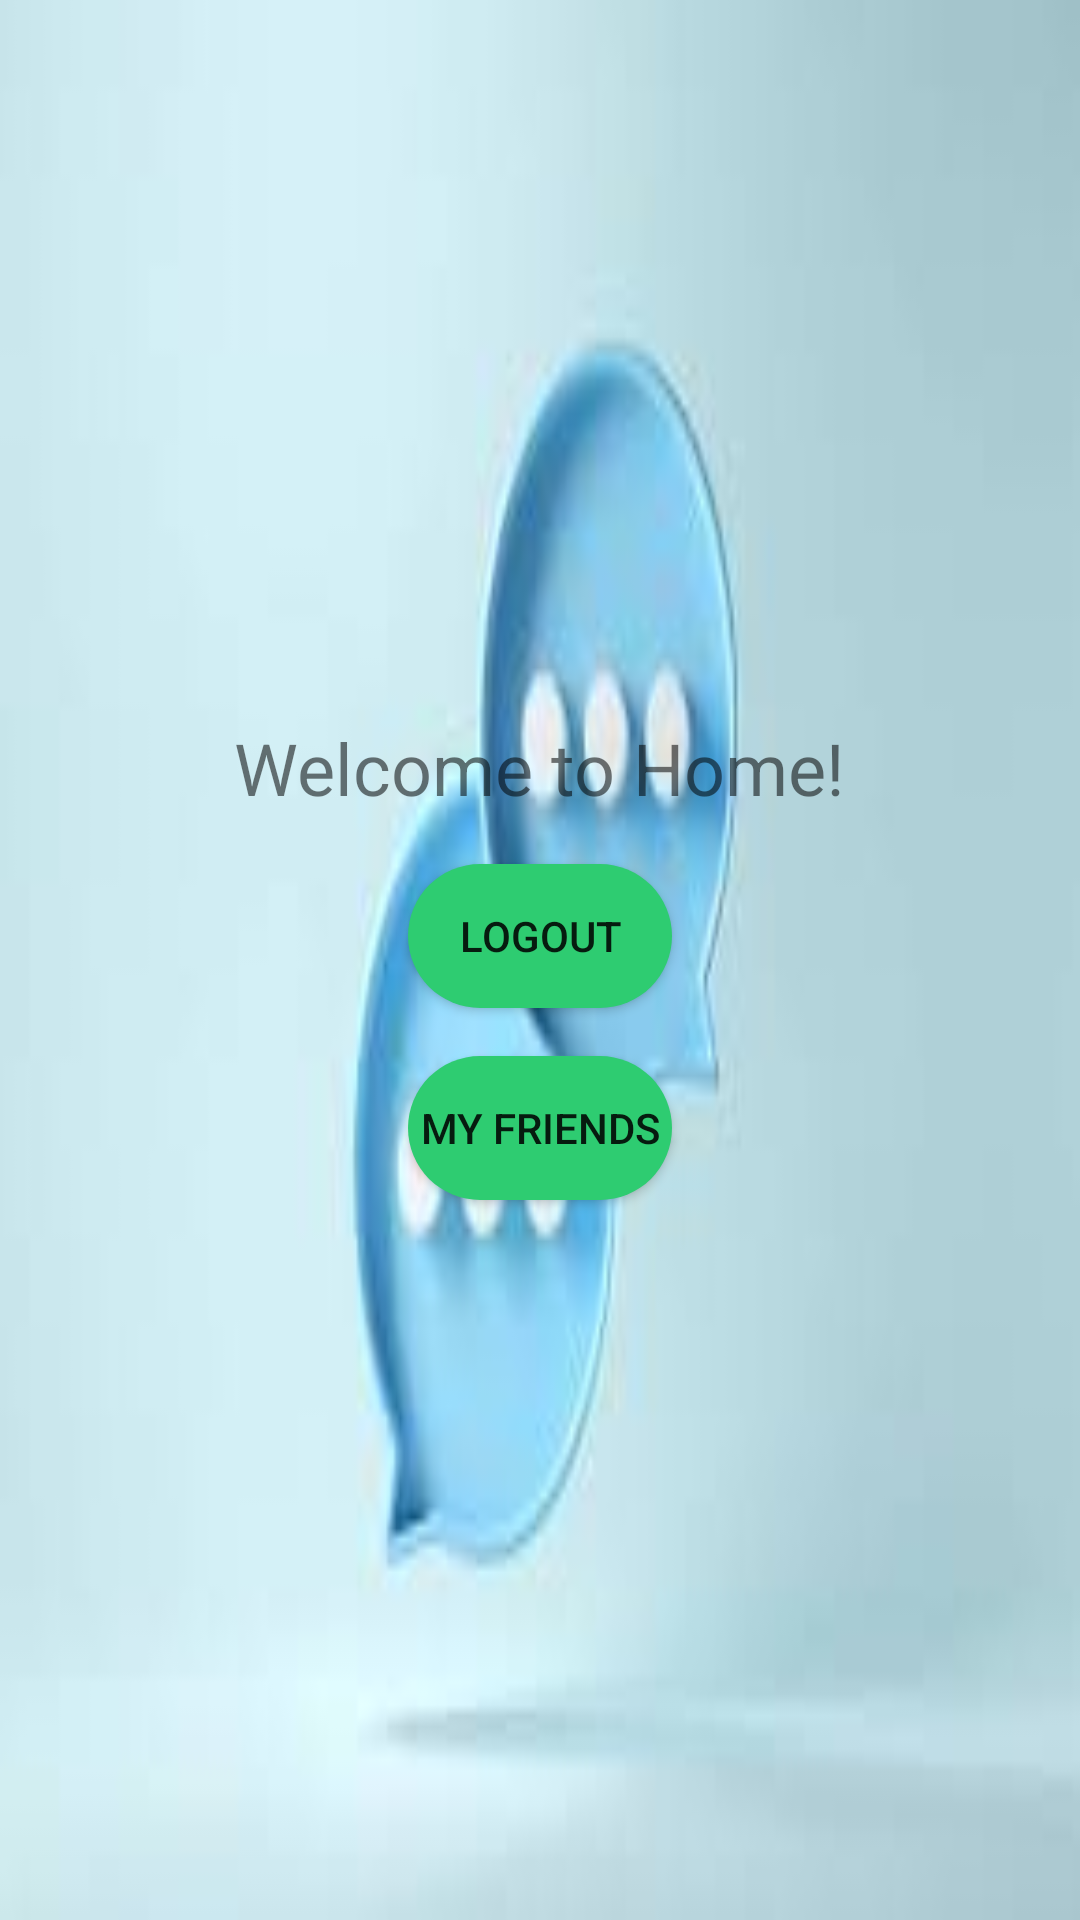

Here is an Android app screen rendered from its layout file. Give the layout XML and the strings, colors and styles it references.
<!-- AndroidManifest.xml: application theme Theme.Exomessage -->
<!-- res/layout/activity_home.xml -->
<?xml version="1.0" encoding="utf-8"?>
<LinearLayout
    xmlns:android="http://schemas.android.com/apk/res/android"
    android:layout_width="match_parent"
    android:layout_height="match_parent"
    android:orientation="vertical"
    android:background="@drawable/images"
    android:gravity="center"
    android:padding="16dp">

    <TextView
        android:id="@+id/welcomeText"
        android:layout_width="wrap_content"
        android:layout_height="wrap_content"
        android:text="Welcome to Home!"
        android:textSize="24sp"/>

    <Button
        android:id="@+id/login"
        android:layout_width="wrap_content"
        android:layout_height="wrap_content"
        android:background="@drawable/my_status_button_background"
        android:text="Logout"
        android:layout_marginTop="16dp"/>

    <Button
        android:id="@+id/friendss"
        android:layout_width="wrap_content"
        android:layout_height="wrap_content"
        android:layout_marginTop="16dp"
        android:background="@drawable/my_status_button_background"
        android:text="My Friends" />


</LinearLayout>
<!-- resources referenced by this layout -->
<resources>
  <!-- drawable images: jpeg bitmap (drawable, 3042 bytes) -->
  <!-- drawable my_status_button_background (drawable) -->
  <?xml version="1.0" encoding="utf-8"?>
  <shape xmlns:android="http://schemas.android.com/apk/res/android">
      <solid android:color="#2ecc71" />
      <corners android:radius="24dp" />
  </shape>
  <style name="Theme.Exomessage" parent="Theme.MaterialComponents.DayNight.DarkActionBar">
          
          <item name="colorPrimary">@color/purple_500</item>
          <item name="colorPrimaryVariant">@color/purple_700</item>
          <item name="colorOnPrimary">@color/white</item>
          
          <item name="colorSecondary">@color/teal_200</item>
          <item name="colorSecondaryVariant">@color/teal_700</item>
          <item name="colorOnSecondary">@color/black</item>
          
          <item name="android:statusBarColor">?attr/colorPrimaryVariant</item>
          
      </style>
  <!-- not gathered from this repository: default colours our renderer supplied (Android Studio template values) -->
  <color name="purple_500">#FF6200EE</color>
  <color name="purple_700">#FF3700B3</color>
  <color name="teal_200">#FF03DAC5</color>
  <color name="teal_700">#FF018786</color>
  <color name="black">#FF000000</color>
  <color name="white">#FFFFFFFF</color>
</resources>
